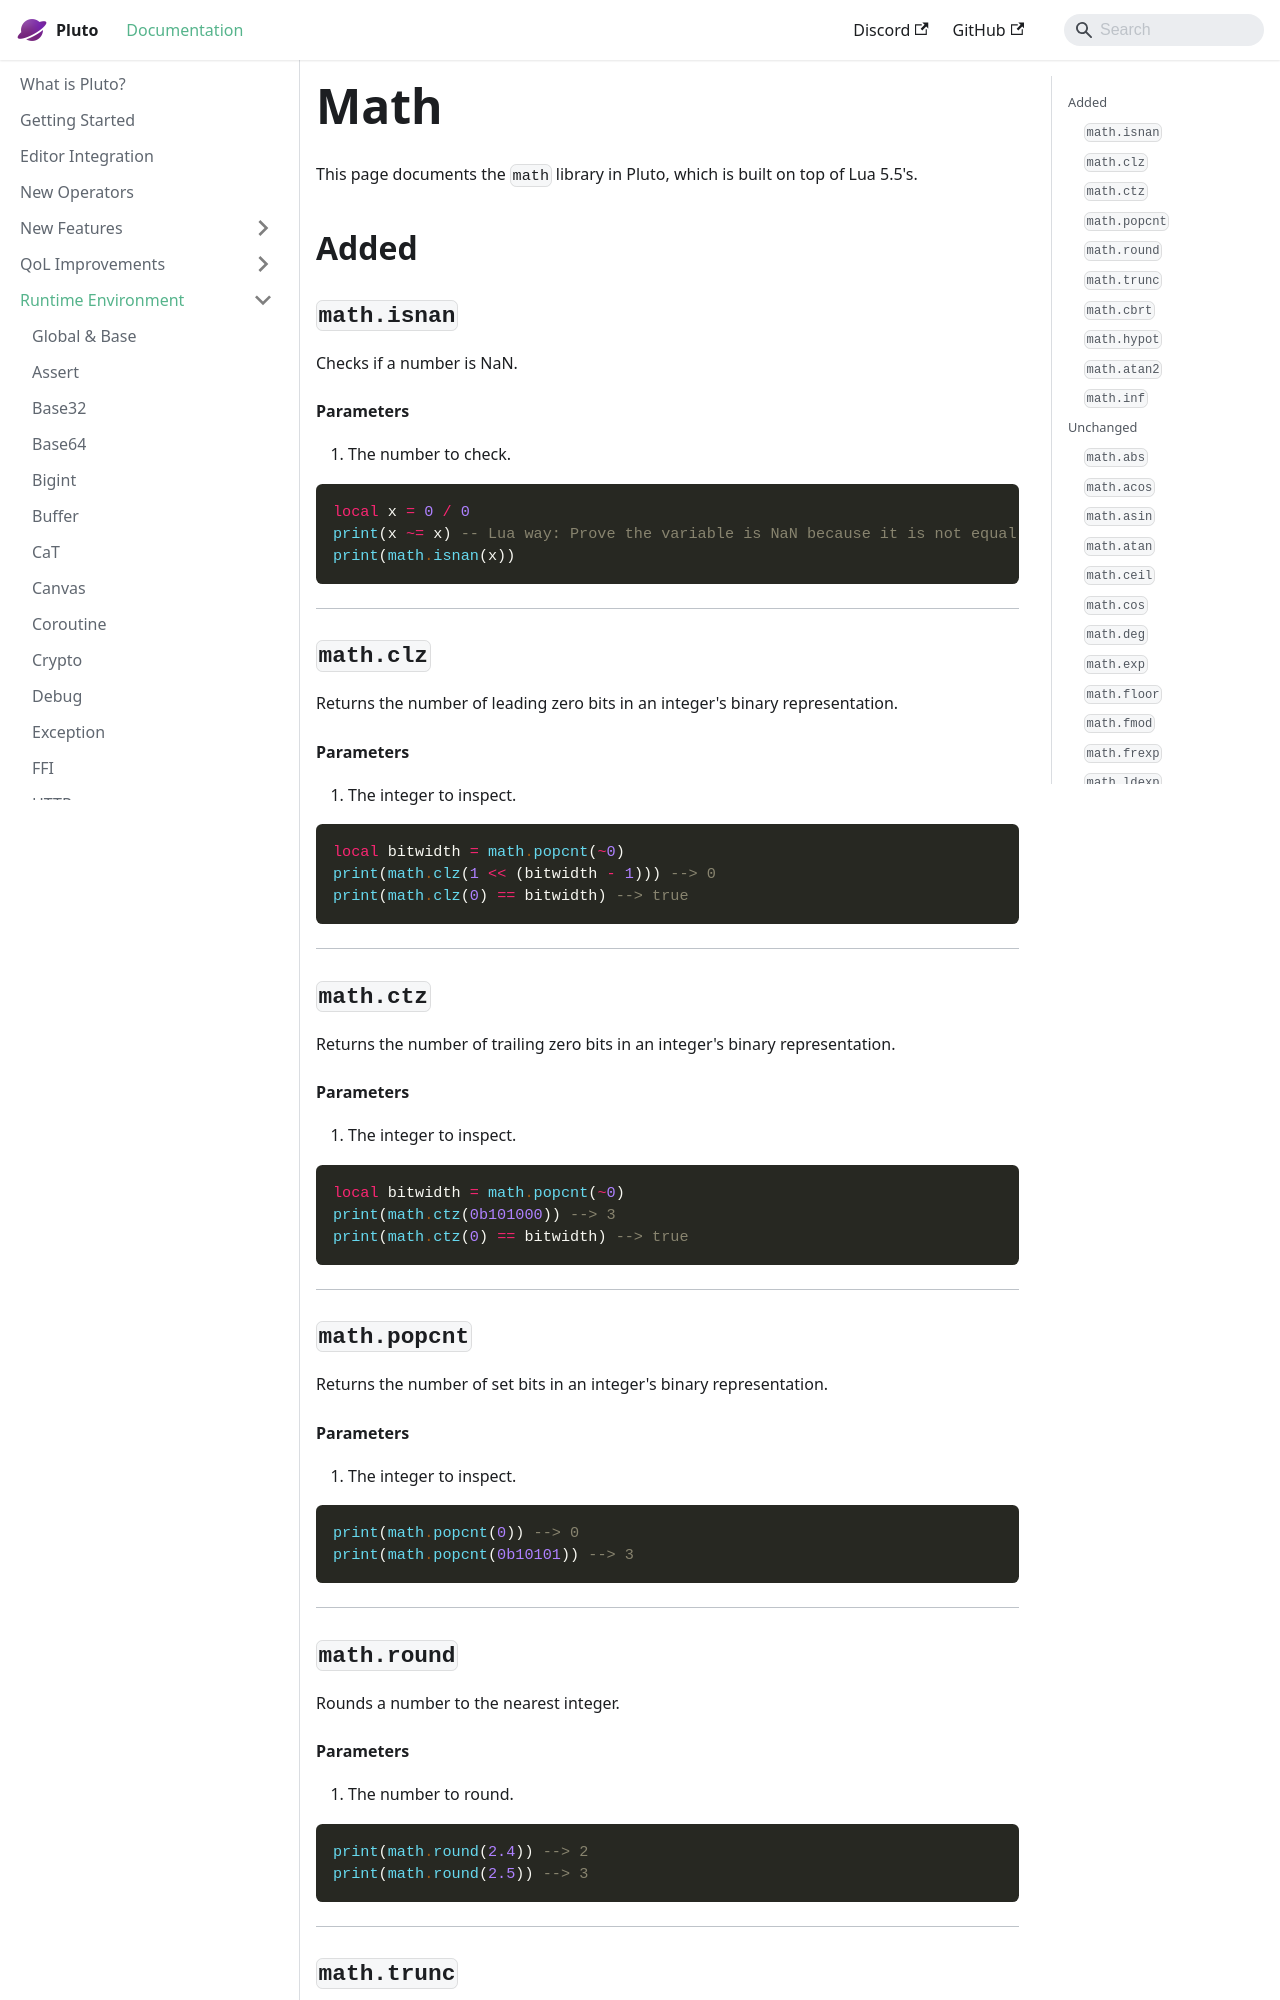

repository: PlutoLang/plutolang.github.io · page: docs/Runtime Environment/Math.html · generator: docusaurus

This page documents the `math` library in Pluto, which is built on top of Lua 5.5's.

## Added

### `math.isnan`
Checks if a number is NaN.
#### Parameters
1. The number to check.
```pluto
local x = 0 / 0
print(x ~= x) -- Lua way: Prove the variable is NaN because it is not equal to itself. Works, but unintuitive.
print(math.isnan(x))
```
---
### `math.clz`
Returns the number of leading zero bits in an integer's binary representation.
#### Parameters
1. The integer to inspect.
```pluto
local bitwidth = math.popcnt(~0)
print(math.clz(1 << (bitwidth - 1))) --> 0
print(math.clz(0) == bitwidth) --> true
```
---
### `math.ctz`
Returns the number of trailing zero bits in an integer's binary representation.
#### Parameters
1. The integer to inspect.
```pluto
local bitwidth = math.popcnt(~0)
print(math.ctz(0b101000)) --> 3
print(math.ctz(0) == bitwidth) --> true
```
---
### `math.popcnt`
Returns the number of set bits in an integer's binary representation.
#### Parameters
1. The integer to inspect.
```pluto
print(math.popcnt(0)) --> 0
print(math.popcnt(0b10101)) --> 3
```
---
### `math.round`
Rounds a number to the nearest integer.
#### Parameters
1. The number to round.
```pluto
print(math.round(2.4)) --> 2
print(math.round(2.5)) --> 3
```
---
### `math.trunc`
Truncates the fractional part of a number, returning the integer portion toward zero.
